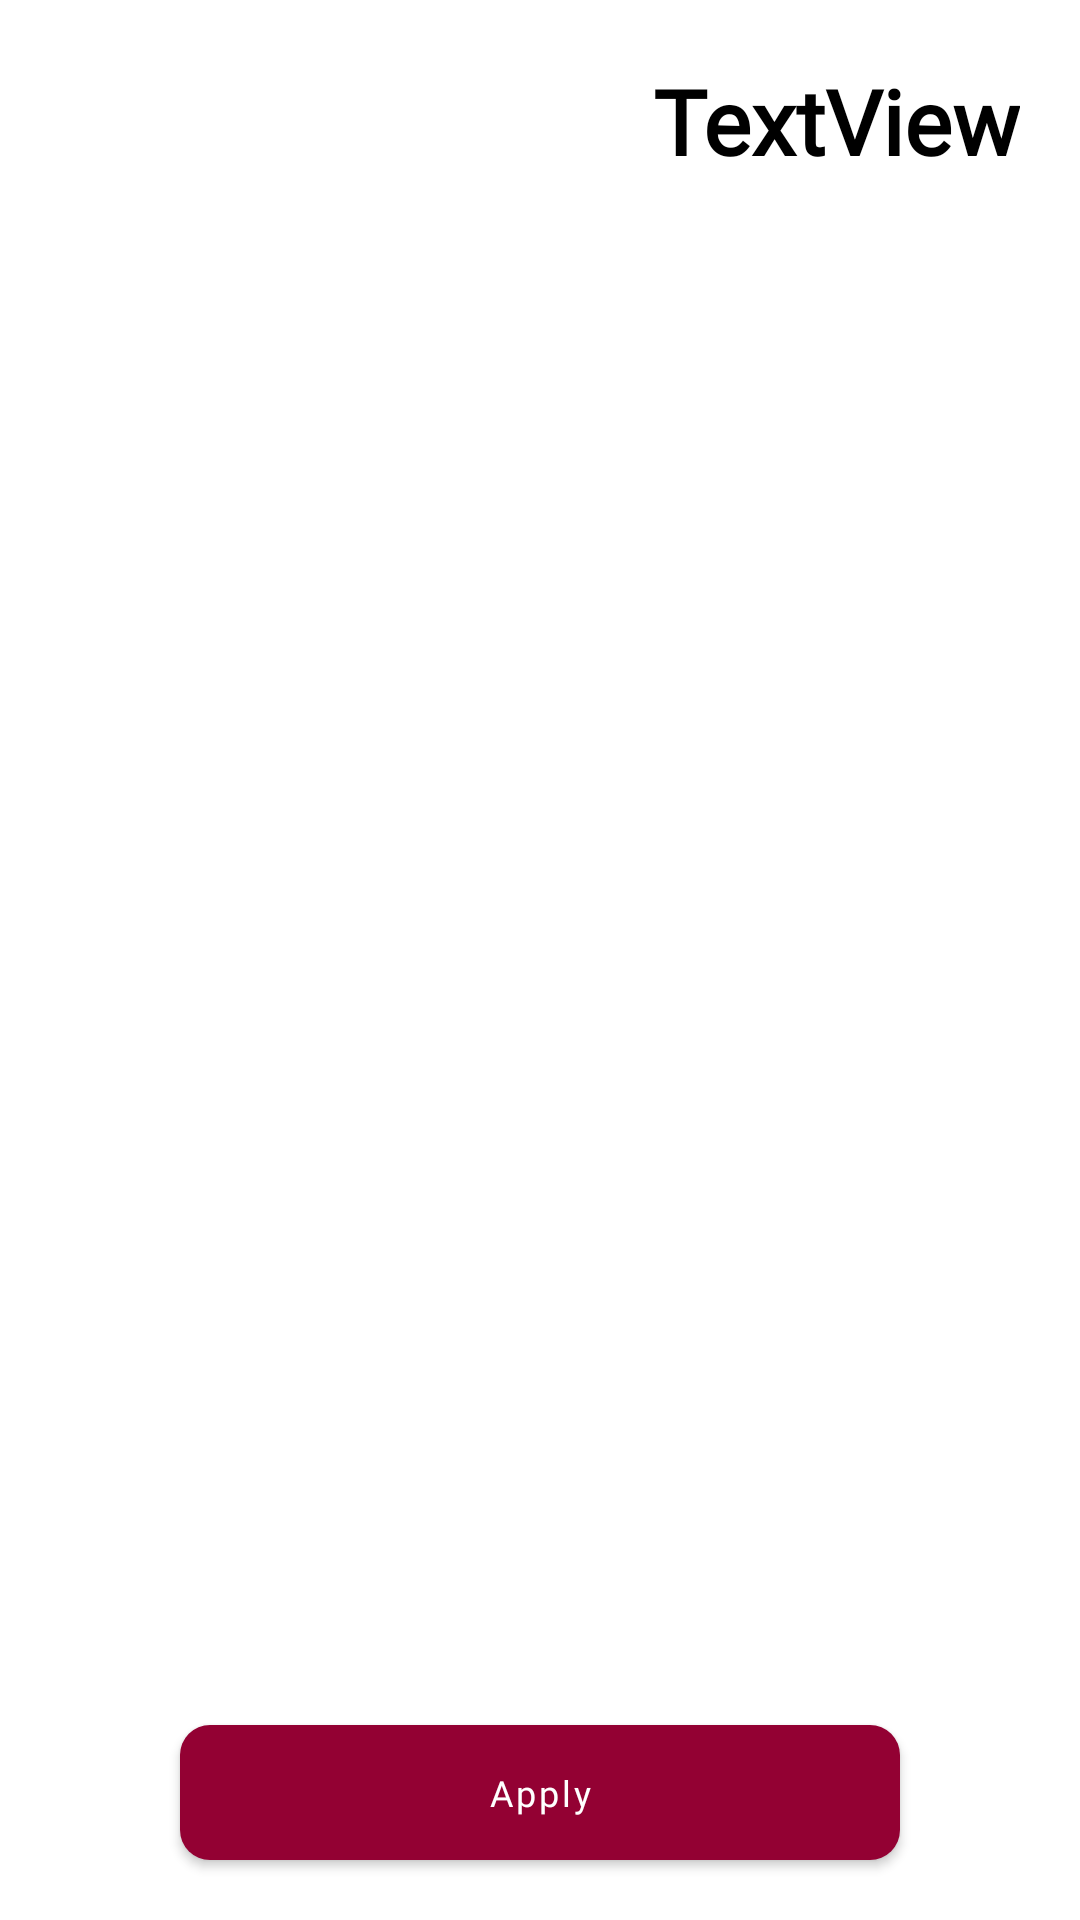

The Android layout XML behind this screen, and the referenced resources:
<!-- AndroidManifest.xml: application theme Theme.BoilerPlate -->
<!-- res/layout/activity_hashmap_firebase.xml -->
<?xml version="1.0" encoding="utf-8"?>
<RelativeLayout xmlns:android="http://schemas.android.com/apk/res/android"
    xmlns:app="http://schemas.android.com/apk/res-auto"
    xmlns:tools="http://schemas.android.com/tools"
    android:layout_width="match_parent"
    android:layout_height="match_parent"
    android:id="@+id/relativeLayout"
    android:orientation="vertical">


    <androidx.viewpager.widget.ViewPager
        android:layout_width="match_parent"
        android:layout_height="match_parent"
        android:id="@+id/viewPager"/>

    <ImageView
        android:id="@+id/image2"
        android:layout_width="40dp"
        android:layout_height="40dp"
        android:layout_margin="20dp"
        android:scaleType="fitXY"
        android:src="@drawable/ic_facebook"
        android:visibility="visible" />

    <TextView
        android:id="@+id/textView3"
        android:layout_width="wrap_content"
        android:layout_height="wrap_content"
        android:layout_alignParentRight="true"
        android:layout_margin="20dp"
        android:fontFamily="@font/dmsans_italic"
        android:text="TextView"
        android:textColor="@color/black"
        android:textSize="30sp"
        android:textStyle="bold"
        android:visibility="visible" />

    <Button
        android:id="@+id/btnApply"
        android:layout_width="match_parent"
        android:layout_height="45dp"
        android:layout_alignParentBottom="true"
        android:layout_marginLeft="60dp"
        android:layout_marginRight="60dp"
        android:layout_marginBottom="20dp"
        android:background="@drawable/button_grey1_rectangle"
        android:fontFamily="@font/dmsans_regular"
        android:text="Apply"
        android:textAllCaps="false"
        android:textSize="12sp" />


</RelativeLayout>
<!-- resources referenced by this layout -->
<resources>
  <color name="black">#FF000000</color>
  <!-- drawable button_grey1_rectangle (drawable) -->
  <?xml version="1.0" encoding="utf-8"?>
  <shape android:shape="rectangle" xmlns:android="http://schemas.android.com/apk/res/android">
  <solid
      android:color="@color/grey_1"/>
      <corners
          android:radius="10dp"/>
  </shape>
  <!-- drawable ic_facebook (drawable) -->
  <vector xmlns:android="http://schemas.android.com/apk/res/android"
      android:width="24dp"
      android:height="24dp"
      android:viewportWidth="24"
      android:viewportHeight="24">
    <path
        android:pathData="M0,12.067C0,18.033 4.333,22.994 10,24V15.333H7V12H10V9.333C10,6.333 11.933,4.667 14.667,4.667C15.533,4.667 16.467,4.8 17.333,4.933V8H15.8C14.333,8 14,8.733 14,9.667V12H17.2L16.667,15.333H14V24C19.667,22.994 24,18.034 24,12.067C24,5.43 18.6,0 12,0C5.4,0 0,5.43 0,12.067Z"
        android:fillColor="#ffffff"
        android:fillType="evenOdd"/>
  </vector>
  <style name="Theme.BoilerPlate" parent="Theme.MaterialComponents.DayNight.NoActionBar">
          
          <item name="colorPrimary">@color/magenta_700</item>
          <item name="colorPrimaryVariant">@color/magenta_700</item>
          <item name="colorOnPrimary">@color/white</item>
          
          <item name="colorSecondary">@color/magenta_700</item>
          <item name="colorSecondaryVariant">@color/magenta_500</item>
          <item name="colorOnSecondary">@color/black</item>
          
          <item name="android:statusBarColor" tools:targetApi="l">?attr/colorPrimaryVariant</item>
          
      </style>
  <color name="grey_1">#2A2B32</color>
  <color name="magenta_700">#930133</color>
  <color name="white">#FFFFFFFF</color>
  <color name="magenta_500">#AF0B43</color>
</resources>
